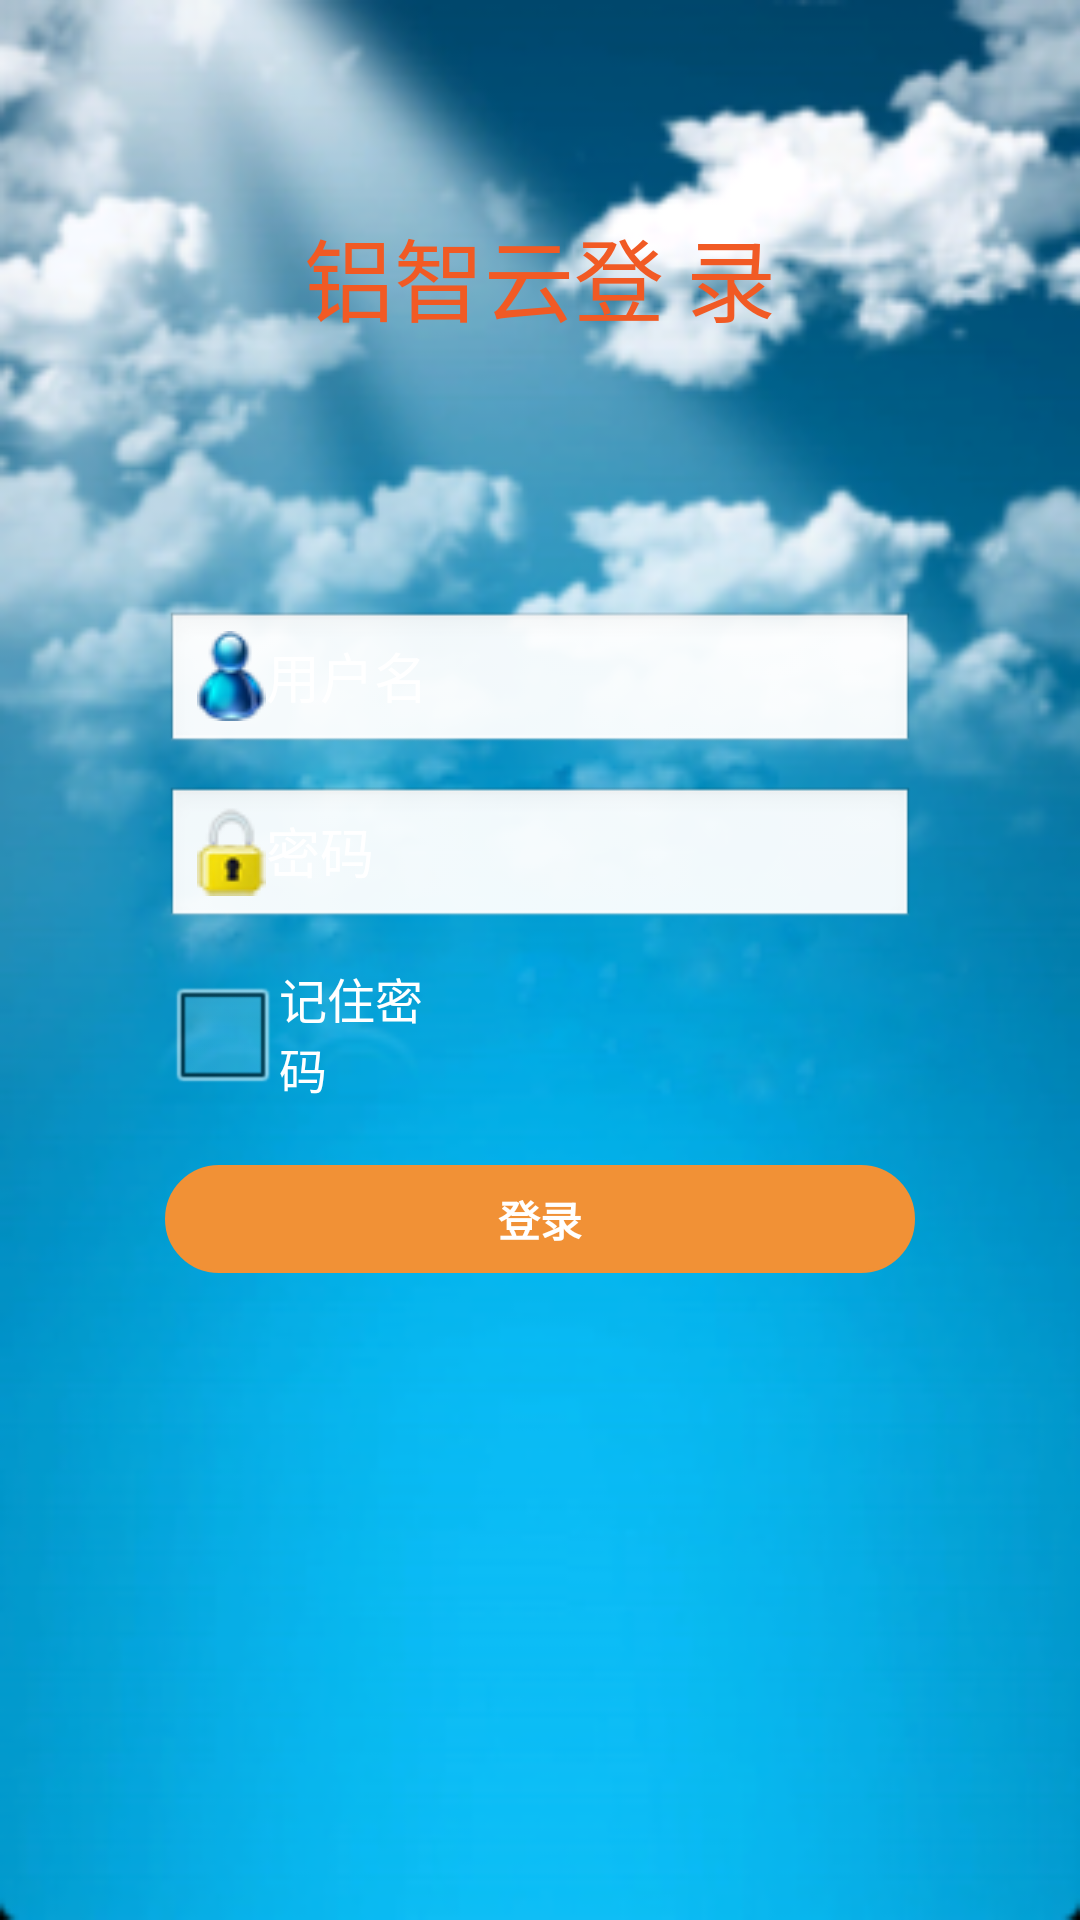

Write the Android layout XML for this screen, with the resource values it uses.
<!-- AndroidManifest.xml: activity theme AppTheme -->
<!-- res/layout/login.xml -->
<RelativeLayout xmlns:android="http://schemas.android.com/apk/res/android"
    android:layout_width="fill_parent"
    android:layout_height="fill_parent"
    android:background="@drawable/background" >


    <TextView
            android:id="@+id/tvlogo"
            android:layout_width="wrap_content"
            android:layout_height="wrap_content"
            android:layout_marginTop="70dp"
            android:layout_centerHorizontal="true"
            android:text="@string/tvlogo"
            android:textColor="@color/orange_red"
            android:textSize="30sp"/> 
    
        <EditText
            android:id="@+id/etusername"
            android:layout_width="250dp"
            android:layout_height="wrap_content"
            android:layout_centerHorizontal="true"
            android:layout_marginTop="90dp"
            android:layout_below="@+id/tvlogo"
            android:drawableLeft="@drawable/account"
            android:hint="@string/username_tips"
            android:textColor="@color/white"
            android:textColorHint="@color/white">
        </EditText>

        <EditText
            android:id="@+id/etpassword"
            android:layout_width="250dp"
            android:layout_height="wrap_content"
            android:layout_below="@+id/etusername"
            android:layout_centerHorizontal="true"
            android:layout_marginTop="10dp"
            android:inputType="textPassword" 
            android:hint="@string/password_tips"
            android:drawableLeft="@drawable/password"
            android:textColorHint="@color/white"/>
        <CheckBox
            android:id="@+id/chb"
            android:layout_width="100dp"
            android:layout_height="wrap_content"
            android:layout_below="@+id/etpassword"
            android:text="@string/rememberpwd" 
            android:layout_marginTop="10dp"
            android:layout_alignLeft="@id/etpassword"
            android:textColor="@color/white"
/>
        <Button
            android:id="@+id/btnlogin"
            android:layout_width="250dp"
            android:layout_height="36dp"
            android:text="@string/login" 
            android:layout_centerHorizontal="true"
            android:layout_below="@id/chb"
            android:layout_marginTop="20dp"
            android:textColor="@color/white"
            android:gravity="center"
            android:background="@drawable/login_button"
            android:textStyle="bold"/>"
</RelativeLayout>
<!-- resources referenced by this layout -->
<resources>
  <color name="orange_red">#f15a24</color>
  <color name="white">#ffffff</color>
  <!-- drawable account: png bitmap (drawable, 4599 bytes) -->
  <!-- drawable background: png bitmap (drawable, 105759 bytes) -->
  <!-- drawable login_button (drawable) -->
  <?xml version="1.0" encoding="utf-8"?>
  <shape xmlns:android="http://schemas.android.com/apk/res/android" >
  	<solid android:color="@color/yellow"/>
  	<stroke android:width="1dp" android:color="@color/yellow"/>
  	<corners android:topLeftRadius="18dp" android:topRightRadius="18dp" android:bottomLeftRadius="18dp" android:bottomRightRadius="18dp"/>
  	<padding android:left="0dp" android:top="0dp" android:right="0dp" android:bottom="0dp"/>
      
  </shape>
  <!-- drawable password: png bitmap (drawable, 4418 bytes) -->
  <string name="login">登录</string>
  <string name="password_tips">密码</string>
  <string name="rememberpwd">记住密码</string>
  <string name="tvlogo">铝智云登 录</string>
  <string name="username_tips">用户名</string>
  <style name="AppTheme" parent="AppBaseTheme">
          
      </style>
  <color name="yellow">#f19136</color>
  <style name="AppBaseTheme" parent="android:Theme.Light">
          
      </style>
</resources>
